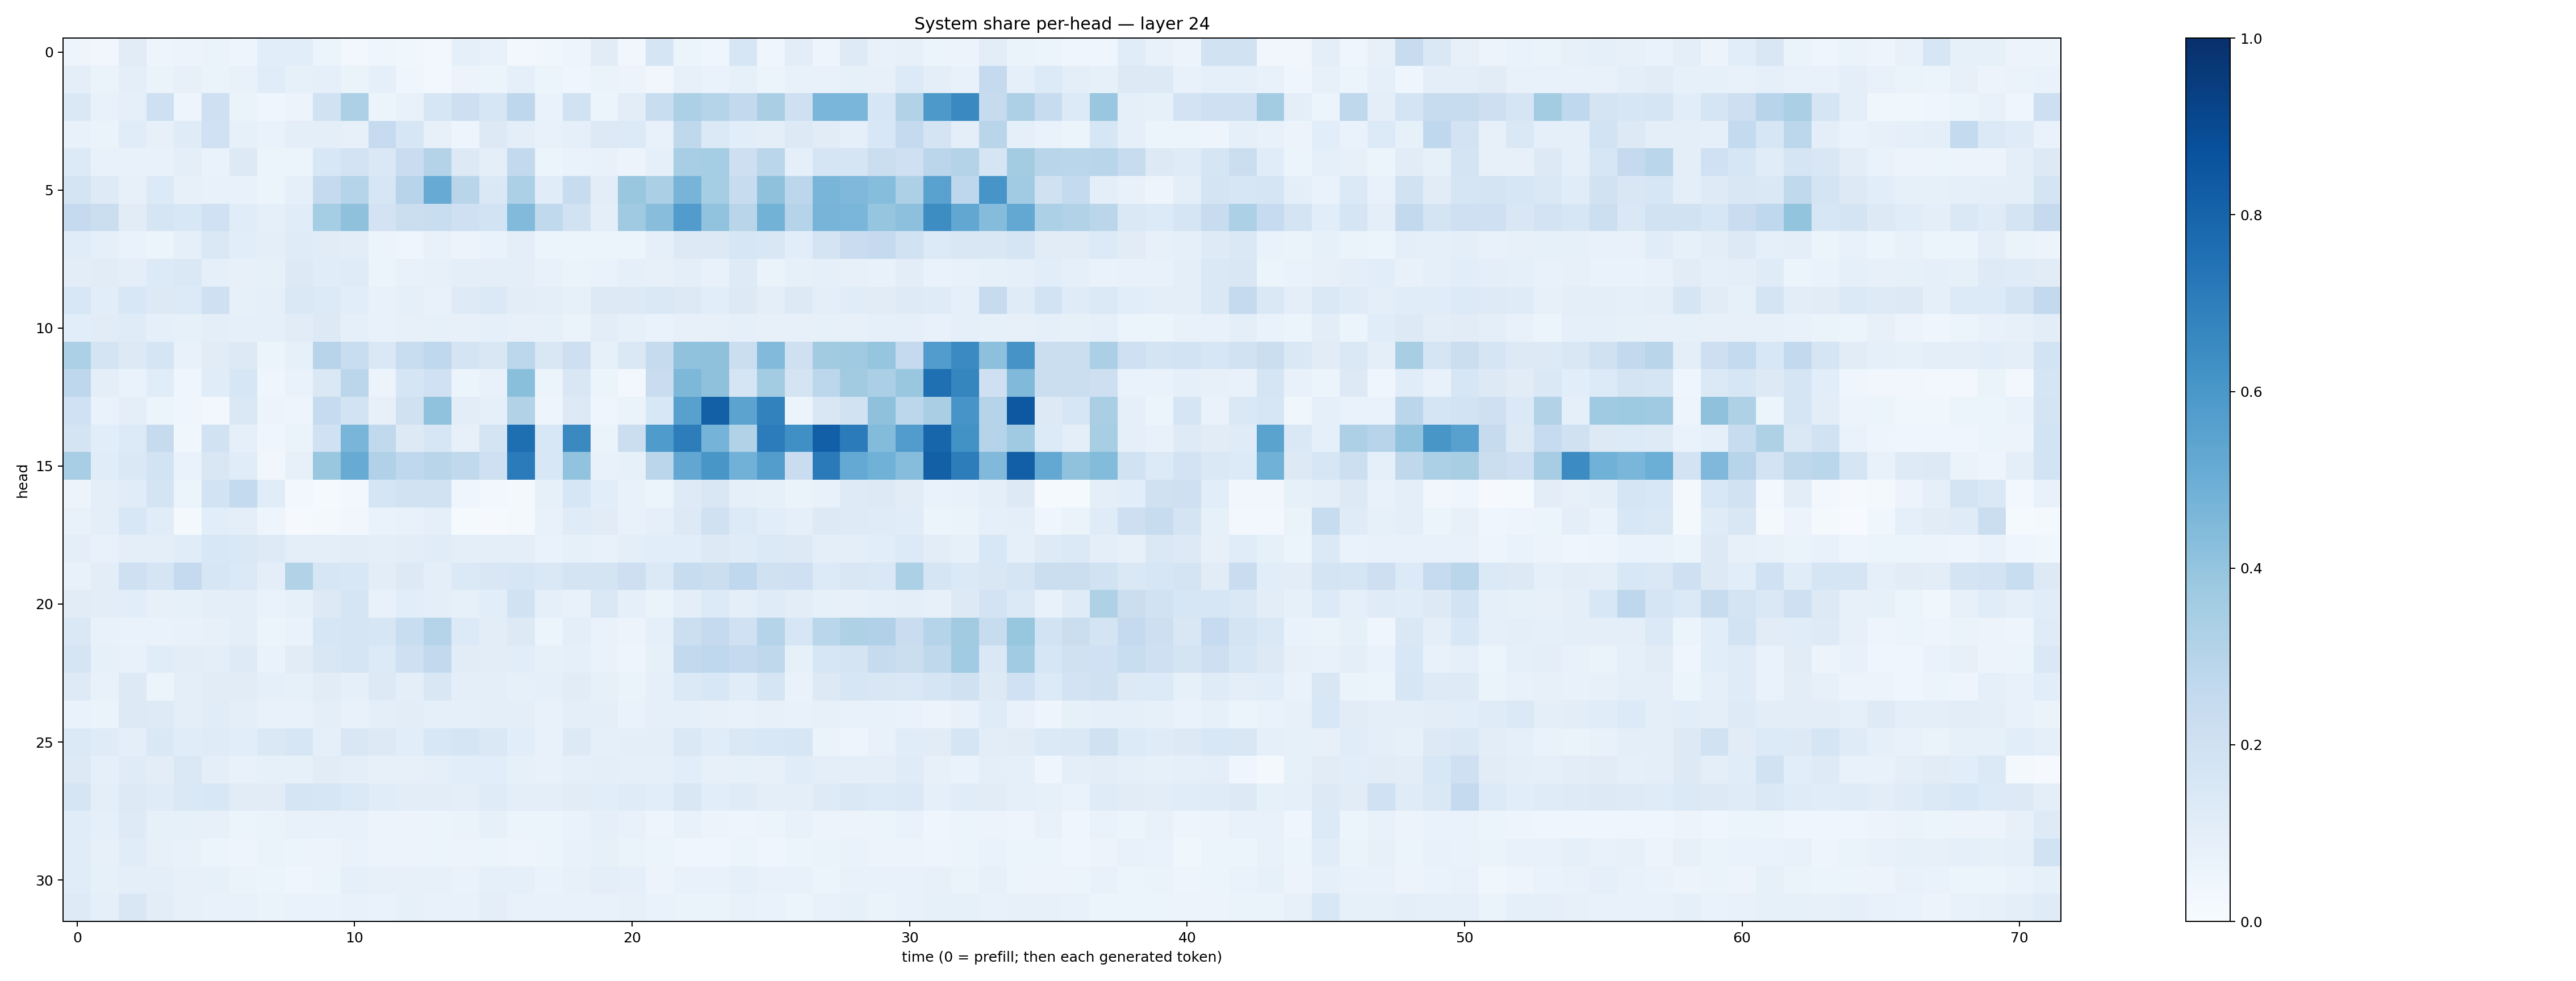

Source data for this figure (header and first rows):
0.049710486, 0.034151938, 0.112802684, 0.047991473, 0.055689123, 0.0663481, 0.048307735, 0.10579468, 0.105762064, 0.06100443, 0.030530522, 0.04150021, 0.03720001, 0.026250836, 0.09352074, 0.075136855, 0.030039122, 0.0385402, 0.04989026, 0.11304003, 0.033236355, 0.16560787, 0.052433364, 0.04546063
0.09914, 0.06469, 0.09682, 0.06461, 0.08201, 0.06289, 0.07329, 0.1136, 0.08593, 0.09319, 0.06325, 0.08729, 0.04338, 0.02796, 0.05847, 0.06045, 0.0882, 0.05379, 0.04619, 0.06412, 0.05675, 0.03162, 0.0793, 0.06996
0.1428, 0.07737, 0.09341, 0.2109, 0.04756, 0.2101, 0.06628, 0.04278, 0.05547, 0.1904, 0.3268, 0.05175, 0.07586, 0.1625, 0.2141, 0.1612, 0.275, 0.07029, 0.1896, 0.05181, 0.1023, 0.2311, 0.3295, 0.3001
0.07604, 0.06593, 0.1155, 0.07855, 0.12, 0.2008, 0.08506, 0.07008, 0.09405, 0.09755, 0.07837, 0.2481, 0.1594, 0.08007, 0.0481, 0.1325, 0.09609, 0.07075, 0.09092, 0.1324, 0.1337, 0.0722, 0.2717, 0.1369
0.1367, 0.07228, 0.07182, 0.0745, 0.09912, 0.07009, 0.132, 0.05137, 0.05979, 0.1534, 0.1804, 0.142, 0.229, 0.3065, 0.1322, 0.09803, 0.2601, 0.06033, 0.06812, 0.07069, 0.0559, 0.08888, 0.345, 0.3548
0.1743, 0.1226, 0.08176, 0.1365, 0.0814, 0.07806, 0.0778, 0.06032, 0.09101, 0.2521, 0.3014, 0.1617, 0.2953, 0.5115, 0.2895, 0.1469, 0.3282, 0.1137, 0.2354, 0.1041, 0.3883, 0.3346, 0.4703, 0.3534
0.2507, 0.2224, 0.1112, 0.1653, 0.1542, 0.2022, 0.1169, 0.08707, 0.1146, 0.3538, 0.4105, 0.1806, 0.2249, 0.2334, 0.21, 0.1837, 0.4429, 0.2619, 0.1946, 0.09756, 0.3677, 0.4294, 0.5769, 0.4058
0.115, 0.09018, 0.06904, 0.06177, 0.08847, 0.1426, 0.1086, 0.09691, 0.1175, 0.1098, 0.1038, 0.06191, 0.04429, 0.07115, 0.05837, 0.0698, 0.09384, 0.0616, 0.06145, 0.05973, 0.05924, 0.09031, 0.1321, 0.1308
0.1017, 0.1096, 0.09806, 0.135, 0.1473, 0.09116, 0.07991, 0.0851, 0.1265, 0.1163, 0.1174, 0.06162, 0.07308, 0.0797, 0.1014, 0.09695, 0.0974, 0.07232, 0.06278, 0.06671, 0.09261, 0.07965, 0.1006, 0.07584
0.1551, 0.1081, 0.1527, 0.1284, 0.1329, 0.2047, 0.08422, 0.09075, 0.1446, 0.1338, 0.108, 0.0734, 0.08863, 0.07092, 0.1215, 0.139, 0.103, 0.09532, 0.08526, 0.1253, 0.1294, 0.1462, 0.1299, 0.1063
0.1058, 0.1095, 0.1197, 0.09303, 0.08466, 0.09499, 0.09239, 0.08814, 0.1115, 0.1272, 0.08905, 0.07058, 0.07989, 0.08519, 0.08043, 0.09256, 0.07949, 0.08215, 0.06499, 0.1032, 0.08516, 0.06979, 0.07999, 0.08174
0.3283, 0.1786, 0.1264, 0.1691, 0.07217, 0.1114, 0.1302, 0.06195, 0.08581, 0.2959, 0.2331, 0.1471, 0.2327, 0.2659, 0.1751, 0.1518, 0.2802, 0.149, 0.2117, 0.08287, 0.1475, 0.2445, 0.4067, 0.412
0.2735, 0.09602, 0.06882, 0.1169, 0.04278, 0.115, 0.1639, 0.04203, 0.06674, 0.1461, 0.2838, 0.05677, 0.1671, 0.2028, 0.06152, 0.07526, 0.4244, 0.06058, 0.1502, 0.05334, 0.03076, 0.2271, 0.4532, 0.4116
0.1997, 0.06877, 0.09658, 0.05977, 0.04218, 0.02361, 0.1459, 0.0572, 0.04863, 0.2482, 0.1873, 0.08157, 0.1962, 0.408, 0.1044, 0.0901, 0.3089, 0.04716, 0.1316, 0.04593, 0.06351, 0.1548, 0.5547, 0.816
0.1759, 0.1057, 0.1352, 0.2455, 0.03742, 0.1921, 0.08805, 0.04576, 0.06264, 0.2014, 0.4667, 0.2626, 0.1277, 0.1622, 0.08046, 0.1769, 0.7616, 0.1534, 0.6541, 0.06639, 0.2198, 0.585, 0.7003, 0.4736
0.3471, 0.116, 0.1476, 0.1872, 0.06907, 0.1507, 0.116, 0.03276, 0.08186, 0.3878, 0.5079, 0.3168, 0.2672, 0.2922, 0.2651, 0.2106, 0.7096, 0.1542, 0.4031, 0.07624, 0.08442, 0.2829, 0.5282, 0.6028
0.05786, 0.09665, 0.1134, 0.1727, 0.06032, 0.1862, 0.2576, 0.1159, 0.03057, 0.01231, 0.03, 0.1711, 0.1896, 0.1952, 0.04309, 0.02986, 0.01675, 0.08552, 0.1598, 0.1056, 0.07248, 0.05222, 0.1219, 0.1514
0.07607, 0.09785, 0.1555, 0.1137, 0.01741, 0.1072, 0.09891, 0.04765, 0.008632, 0.01599, 0.03385, 0.0671, 0.07522, 0.09104, 0.01487, 0.008505, 0.01956, 0.07665, 0.121, 0.1111, 0.07193, 0.09178, 0.1323, 0.1981
0.0991, 0.07602, 0.1005, 0.09873, 0.1143, 0.1535, 0.145, 0.1242, 0.09927, 0.09536, 0.1023, 0.09962, 0.103, 0.1136, 0.1008, 0.1011, 0.09668, 0.06755, 0.08256, 0.07667, 0.101, 0.106, 0.1058, 0.1296
0.07466, 0.1026, 0.2056, 0.1709, 0.2502, 0.1579, 0.1383, 0.09562, 0.3155, 0.1613, 0.1525, 0.1016, 0.1253, 0.1001, 0.1399, 0.1494, 0.163, 0.1426, 0.1734, 0.1739, 0.2127, 0.1392, 0.2364, 0.2261
0.1111, 0.1049, 0.1071, 0.07866, 0.085, 0.09754, 0.0984, 0.06758, 0.08587, 0.1302, 0.1674, 0.07641, 0.1061, 0.1003, 0.08386, 0.1078, 0.1913, 0.08991, 0.07436, 0.1408, 0.08725, 0.06596, 0.1013, 0.1354
0.1451, 0.07405, 0.06806, 0.06758, 0.07174, 0.07931, 0.09555, 0.05992, 0.06847, 0.1615, 0.1676, 0.1638, 0.2317, 0.2982, 0.1363, 0.1024, 0.1323, 0.0622, 0.09776, 0.0693, 0.05518, 0.092, 0.2158, 0.2526
0.1646, 0.08582, 0.07658, 0.1165, 0.1042, 0.09574, 0.1217, 0.06758, 0.1116, 0.1496, 0.1657, 0.1331, 0.204, 0.2613, 0.1097, 0.1018, 0.1076, 0.08318, 0.09086, 0.06954, 0.04839, 0.08241, 0.2586, 0.267
0.1222, 0.0757, 0.1275, 0.05288, 0.1013, 0.1128, 0.1112, 0.09315, 0.08384, 0.113, 0.09069, 0.1265, 0.09957, 0.1512, 0.09498, 0.09883, 0.08476, 0.0903, 0.1105, 0.08256, 0.06535, 0.09262, 0.1388, 0.1558
0.06665, 0.06604, 0.1289, 0.1244, 0.09915, 0.1168, 0.09926, 0.07447, 0.07277, 0.09663, 0.078, 0.09735, 0.1024, 0.09032, 0.09048, 0.09642, 0.09745, 0.07429, 0.09865, 0.0982, 0.0695, 0.08721, 0.09103, 0.0788
0.1368, 0.1177, 0.09392, 0.1445, 0.1171, 0.1208, 0.1065, 0.147, 0.1601, 0.08638, 0.1517, 0.1255, 0.1085, 0.1527, 0.1717, 0.1443, 0.1077, 0.07522, 0.1264, 0.09131, 0.09723, 0.09459, 0.1442, 0.1153
0.1302, 0.09162, 0.1193, 0.1046, 0.1448, 0.09828, 0.07645, 0.08439, 0.08401, 0.113, 0.09894, 0.07819, 0.08107, 0.08913, 0.1074, 0.1059, 0.08317, 0.07565, 0.08866, 0.09734, 0.09217, 0.08936, 0.1082, 0.07927
0.1662, 0.1012, 0.1312, 0.1173, 0.1476, 0.1549, 0.1105, 0.1124, 0.1655, 0.1591, 0.1383, 0.1138, 0.1032, 0.1031, 0.1011, 0.121, 0.09689, 0.09932, 0.1101, 0.109, 0.1189, 0.1086, 0.1503, 0.1067
0.1137, 0.08986, 0.1222, 0.08391, 0.08499, 0.08129, 0.05946, 0.06309, 0.07425, 0.07122, 0.07108, 0.05727, 0.05498, 0.06205, 0.06553, 0.08307, 0.06184, 0.06136, 0.06747, 0.09188, 0.07177, 0.04847, 0.07496, 0.05526
0.116, 0.07844, 0.1141, 0.07999, 0.0745, 0.05281, 0.04759, 0.06362, 0.06209, 0.05816, 0.06648, 0.05589, 0.0558, 0.05372, 0.05616, 0.05132, 0.04878, 0.06181, 0.07196, 0.08566, 0.06508, 0.06126, 0.04361, 0.04495
0.1153, 0.08277, 0.09406, 0.09895, 0.08086, 0.08229, 0.06536, 0.06124, 0.04677, 0.06006, 0.09129, 0.08093, 0.08025, 0.07872, 0.0701, 0.09073, 0.08598, 0.06765, 0.08082, 0.09466, 0.08776, 0.05565, 0.07419, 0.07135
0.1232, 0.09277, 0.1507, 0.1029, 0.08141, 0.07588, 0.07485, 0.06424, 0.06711, 0.06811, 0.07577, 0.06729, 0.08279, 0.07213, 0.07618, 0.09676, 0.07432, 0.07704, 0.07579, 0.07599, 0.08123, 0.06819, 0.06376, 0.06255
